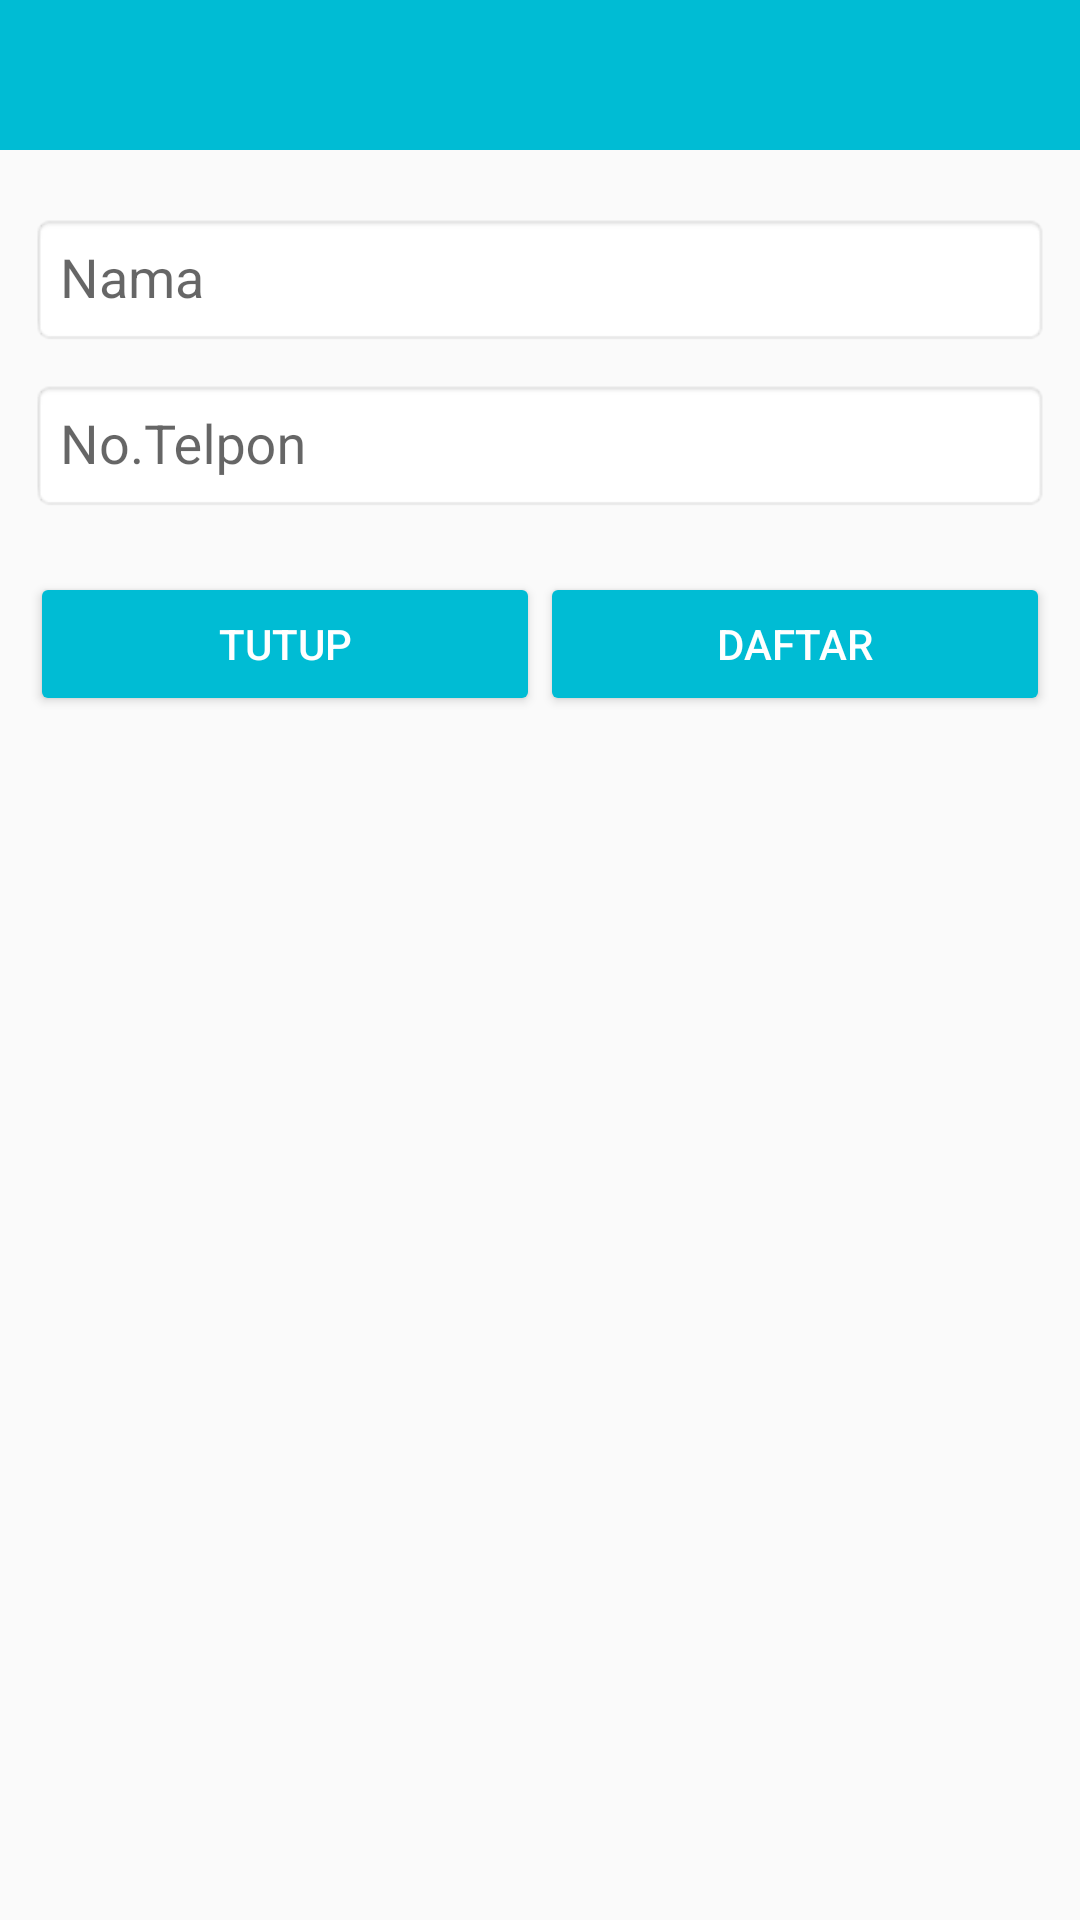

Android layout source for this screen:
<!-- AndroidManifest.xml: application theme AppTheme -->
<!-- res/layout/form_daftar.xml -->
<?xml version="1.0" encoding="utf-8"?>
<LinearLayout xmlns:android="http://schemas.android.com/apk/res/android"
    xmlns:app="http://schemas.android.com/apk/res-auto"
    android:layout_width="match_parent"
    android:layout_height="match_parent"
    android:orientation="vertical">

    <android.support.v7.widget.Toolbar
        android:id="@+id/me_toolbar"
        android:layout_width="match_parent"
        android:layout_height="50dp"
        android:background="#00bcd4"
        android:minHeight="?attr/actionBarSize"
        android:theme="@style/ThemeOverlay.AppCompat.Dark.ActionBar"
        app:popupTheme="@style/ThemeOverlay.AppCompat.Light" />

    <LinearLayout
        android:layout_width="match_parent"
        android:layout_height="wrap_content"
        android:orientation="vertical"
        android:padding="10dp">

        <android.support.design.widget.TextInputLayout
            android:layout_width="match_parent"
            android:layout_height="wrap_content">

            <EditText
                android:id="@+id/txt_nama"
                android:layout_width="match_parent"
                android:layout_height="wrap_content"
                android:background="@android:drawable/editbox_background_normal"
                android:hint="Nama"
                android:inputType="textPersonName"
                android:padding="10dp" />
        </android.support.design.widget.TextInputLayout>


        <android.support.design.widget.TextInputLayout
            android:layout_width="match_parent"
            android:layout_height="wrap_content">

            <EditText
                android:id="@+id/txt_nohp"
                android:layout_width="match_parent"
                android:layout_height="wrap_content"
                android:background="@android:drawable/editbox_background_normal"
                android:hint="No.Telpon"
                android:inputType="phone"
                android:padding="10dp" />
        </android.support.design.widget.TextInputLayout>

        <LinearLayout
            android:layout_width="match_parent"
            android:layout_height="wrap_content"
            android:layout_marginTop="20dp"
            android:orientation="horizontal">

            <Button
                android:id="@+id/dialog_tutup"
                android:layout_width="wrap_content"
                android:layout_height="wrap_content"
                android:layout_weight="1"
                android:text="Tutup"
                android:theme="@style/AppTheme.Button" />

            <Button
                android:id="@+id/dialog_daftar"
                android:layout_width="wrap_content"
                android:layout_height="wrap_content"
                android:layout_gravity="center_horizontal"
                android:layout_weight="1"
                android:text="Daftar"
                android:theme="@style/AppTheme.Button" />

        </LinearLayout>


    </LinearLayout>


</LinearLayout>
<!-- resources referenced by this layout -->
<resources>
  <style name="AppTheme.Button" parent="Widget.AppCompat.Button.Colored">
          <item name="colorButtonNormal">#00bcd4</item>
          <item name="android:textColor">#fff</item>
      </style>
  <style name="AppTheme" parent="Theme.AppCompat.Light.DarkActionBar">
          
          <item name="colorPrimary">@color/colorPrimary</item>
          <item name="colorPrimaryDark">@color/colorPrimaryDark</item>
          <item name="colorAccent">@color/colorAccent</item>
      </style>
  <color name="colorPrimary">#00bcd4</color>
  <color name="colorPrimaryDark">#9AD4E6</color>
  <color name="colorAccent">#FF4081</color>
</resources>
